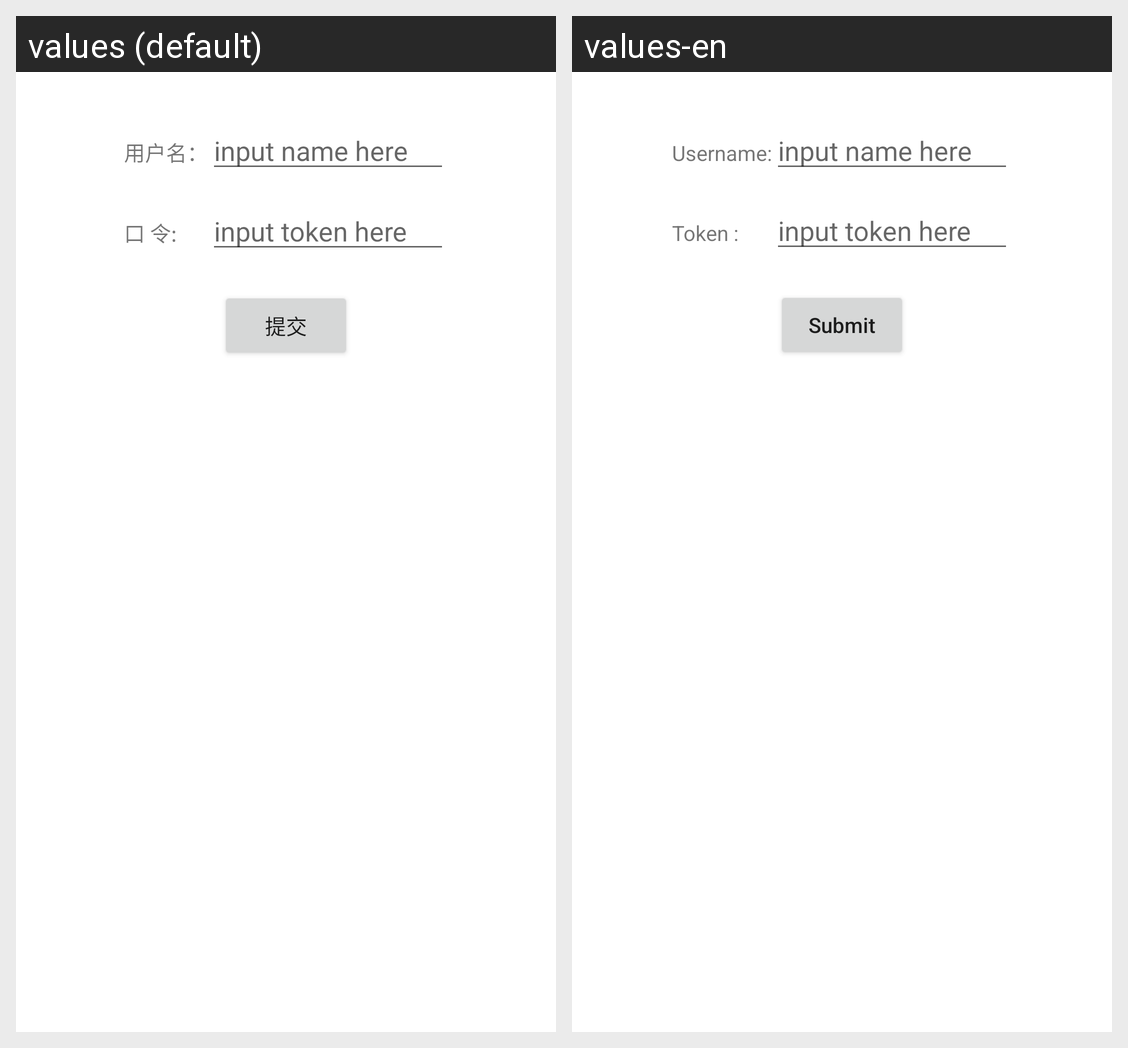

Strings drawn on this Android screen and how each of the app's shown locales translates them:
Android screen res/layout/dialog_custom2.xml rendered under 2 locales, left to right: values (default), values-en. Device: Nexus 5 (rendered at 1080×1920; each locale shown at half size, 540×960, under a caption strip naming it); theme AppTheme.
Strings drawn on this screen, with the default value and each locale's value (text and hints the layout hard-codes, and strings that could not be matched under every locale, appear in the picture but are not listed):

str_username
  values: 用户名：
  values-en: Username:

str_token
  values: 口 令:
  values-en: Token :

str_submit
  values: 提交
  values-en: Submit
